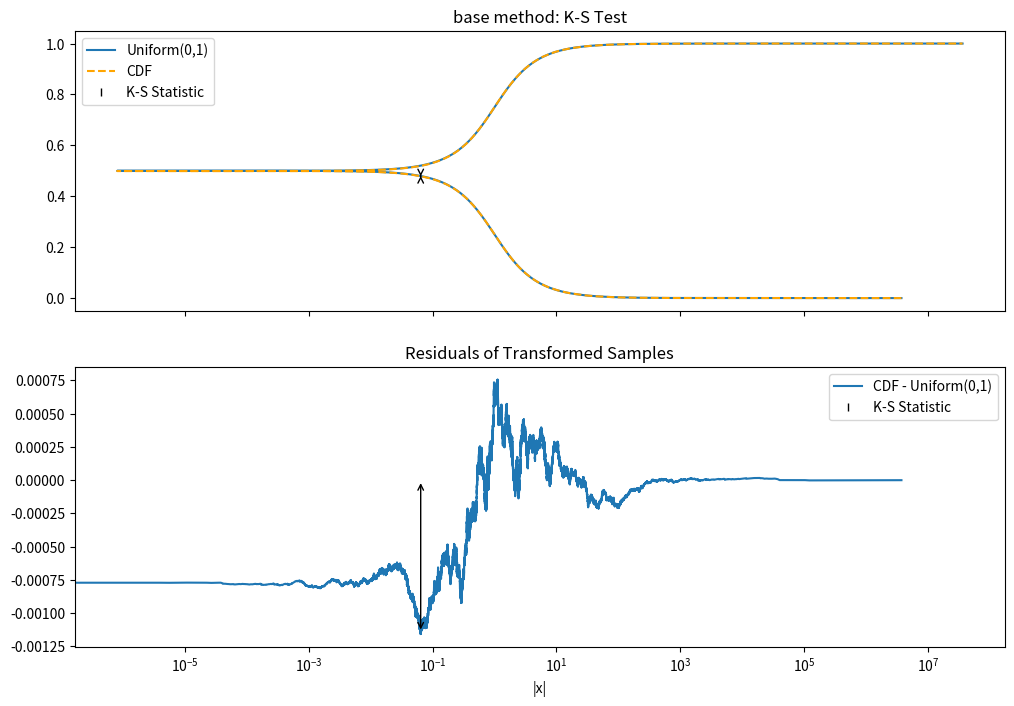

Reproduce this figure in Python. (Note: this script raises an exception after producing the figure.)
# base_lorentz.py
import sys
import numpy as np
from time import time, perf_counter

def lorentzian_histogram(n, bins=100, xmin=-10, xmax=10):
    """
    Sample n random points from the Lorentzian distribution
    using inverse transform sampling. Make a histogram with
    the specified bin count and range. Returns counts.
    """
    u = np.random.random(n) # Uniform(0,1)
    x = 1. / np.tan(np.pi * u) # x = 1/tan(pi*u)
    counts, _ = np.histogram(x, bins=bins, range=(xmin, xmax)) # Generate histogram
    return counts

def plot_samples(method, counts, n, bins, xmin, xmax):
    import matplotlib.pyplot as plt

    x_bins = np.linspace(xmin, xmax, bins) # Bin centers
    dx = (xmax - xmin) / bins # Bin width
    pdf = 1. / (np.pi * (1. + x_bins**2)) # Probability density function
    counts_norm = counts / (n * dx) # Normalized counts

    # Plot histogram
    plt.figure(figsize=(12, 8))
    plt.bar(x_bins, counts_norm, label='Samples')
    plt.plot(x_bins, pdf, label='PDF', color='r')
    plt.xlabel('x')
    plt.ylabel('p(x)')
    plt.title(f'{method} method: Lorentzian Distribution with {n:0.0e} Samples and {bins} Bins')
    plt.legend()
    plt.savefig(f'plots/hist_{method}_{n:0.0e}samples_{bins}bins.pdf', bbox_inches="tight")

def lorentzian_histogram_KS(n, bins=100, xmin=-10, xmax=10):
    """
    Sample n random points from the Lorentzian distribution
    using inverse transform sampling. Make a histogram with
    the specified bin count and range. Returns counts.
    """
    u = np.random.random(n) # Uniform(0,1)
    x = 1. / np.tan(np.pi * u) # x = 1/tan(pi*u)
    counts, _ = np.histogram(x, bins=bins, range=(xmin, xmax)) # Generate histogram
    
    # Large (~n) calculations for correctness checks
    cdf = np.arctan(x) / np.pi + 0.5 # Analytical cumulative distribution function

    return counts, u, x, cdf

def plot_samples_KS(method, counts, u, x_samples, cdf, n, bins, xmin, xmax):
    from scipy.stats.mstats import mquantiles, kstest
    import matplotlib.pyplot as plt
    
    # Sort u, permute x and CDF to match
    order = np.argsort(u)
    u = np.array(u)
    u = u[order]
    x_samples = np.array(x_samples)
    x_samples = x_samples[order]
    cdf = np.array(cdf)
    cdf = cdf[order]
    cdf = cdf[::-1] # Reverse order to account for missing - sign in inverse-transform sampling

    x_bins = np.linspace(xmin, xmax, bins) # Bin centers
    dx = (xmax - xmin) / bins # Bin width

    # Analytical values
    pdf = 1. / (np.pi * (1. + x_bins**2)) # Probability density function
    xq_analytical = np.linspace(-1, 1, 3) # 4-quantiles
    p_q = 1. / (np.pi * (1. + xq_analytical**2)) # PDF evaluated at 4-quantiles

    # Empirical values
    counts_norm = counts / (n * dx) # Normalized counts
    xq_empirical = mquantiles(x_samples) # 4-quantiles
    q_idx = np.zeros(3)
    counts_q = np.zeros(3)
    for i in range(3):
        q_idx[i] = np.abs(x_bins-xq_empirical[i]).argmin() # Indices of bins containing 4-quantiles
        counts_q[i] = counts_norm[q_idx[i].astype(int)] # Counts in bins containing 4-quantiles

    # Kolmogorov-Smirnov test
    ks_test = kstest(u, cdf)
    ks_idx = np.abs(u - ks_test.statistic_location).argmin() # Index of value of u corresponding to K-S statistic

    fig, (ax1, ax2) = plt.subplots(2, 1, figsize=(12, 8), sharex=True)
    # Visualize u and CDF with K-S statistic
    ax1.semilogx(np.abs(x_samples), u, label='Uniform(0,1)')
    ax1.semilogx(np.abs(x_samples), cdf, color='orange', linestyle='dashed', label='CDF')
    ax1.annotate(text="", 
                     xy=(np.abs(x_samples[ks_idx]), ks_test.statistic_location),
                     xytext=(np.abs(x_samples[ks_idx]), ks_test.statistic_location + ks_test.statistic_sign*ks_test.statistic),
                     arrowprops=dict(arrowstyle="<->", connectionstyle="arc3", color='k'))
    ax1.set_title(f'{method} method: K-S Test')
    ax1.legend(handles=[plt.Line2D([], [], label='Uniform(0,1)'),
                        plt.Line2D([], [], color='orange', linestyle='dashed', label='CDF'),
                        plt.Line2D([0], [0], color="black", marker="|", linestyle="None", label="KS Statistic")],
               labels=['Uniform(0,1)', 'CDF', 'K-S Statistic'],
               loc='upper left')
    # Visualize residuals of cdf - u
    ax2.semilogx(x_samples, cdf - u) # Reverse order of CDF to account for missing - sign in inverse-transform sampling
    ax2.annotate(text="", 
                     xy=(np.abs(x_samples[ks_idx]), ks_test.statistic_location - u[ks_idx]),
                     xytext=(np.abs(x_samples[ks_idx]), ks_test.statistic_location - u[ks_idx] + ks_test.statistic_sign*ks_test.statistic),
                     arrowprops=dict(arrowstyle="<->", connectionstyle="arc3", color='k'))
    ax2.set_title(f'{method} method: K-S Test')
    ax2.legend(handles=[plt.Line2D([], [], label='CDF - Uniform(0,1)'),
                        plt.Line2D([0], [0], color="black", marker="|", linestyle="None", label="KS Statistic")],
               labels=['CDF - Uniform(0,1)', 'K-S Statistic'])
    ax2.set_xlabel('|x|')
    ax2.set_title('Residuals of Transformed Samples')
    fig.savefig(f'plots/CDF_KS_{method}_{n:0.0e}samples.pdf', bbox_inches="tight")

    # Plot histogram
    plt.figure(figsize=(12, 8))
    plt.bar(x_bins, counts_norm, label='Samples')
    plt.plot(x_bins, pdf, label='PDF', color='r')
    plt.plot(xq_analytical, p_q, 'o', label='Analytical 4-quantiles', color='r')
    plt.plot(xq_empirical, counts_q, 'o', label='Empirical 4-quantiles', color='k')
    plt.xlabel('x')
    plt.ylabel('p(x)')
    plt.title(f'{method} method: Lorentzian Distribution with {n:0.0e} Samples and {bins} Bins')
    plt.legend()
    plt.savefig(f'plots/hist_{method}_{n:0.0e}samples_{bins}bins.pdf', bbox_inches="tight")

if __name__ == "__main__":

    method = 'base'
    n = int(1e6) # Default number of samples
    bins = 100 # Default number of bins
    xmin = -10 # Default xmin
    xmax = 10 # Default xmax

    # Parse command line arguments, if provided
    if len(sys.argv) >= 2:
        n = int(float(sys.argv[1])) # Overwrite default n
    if len(sys.argv) >= 3:
        bins = int(float(sys.argv[2])) # Overwrite default bins
    if len(sys.argv) >= 4:
        xmin = int(float(sys.argv[3])) # Overwrite default xmin
    if len(sys.argv) == 5:
        xmax = int(float(sys.argv[4])) # Overwrite default xmax
    if len(sys.argv) >= 6:
        print("Usage: python base_lorentz.py <n> <bins> <xmin> <xmax>")
        print("Additional arguments will be ignored.")

    np.random.default_rng(int(time())) # Use current time to set seed

    start_time = perf_counter()
    counts, u, x, cdf = lorentzian_histogram_KS(n, bins, xmin, xmax)
    end_time = perf_counter()
    print(f'Method: {method}')
    print(f'Runtime: {end_time-start_time:0.3f}s')
    plot_samples_KS(method, counts, u, x, cdf, n, bins, xmin, xmax)
